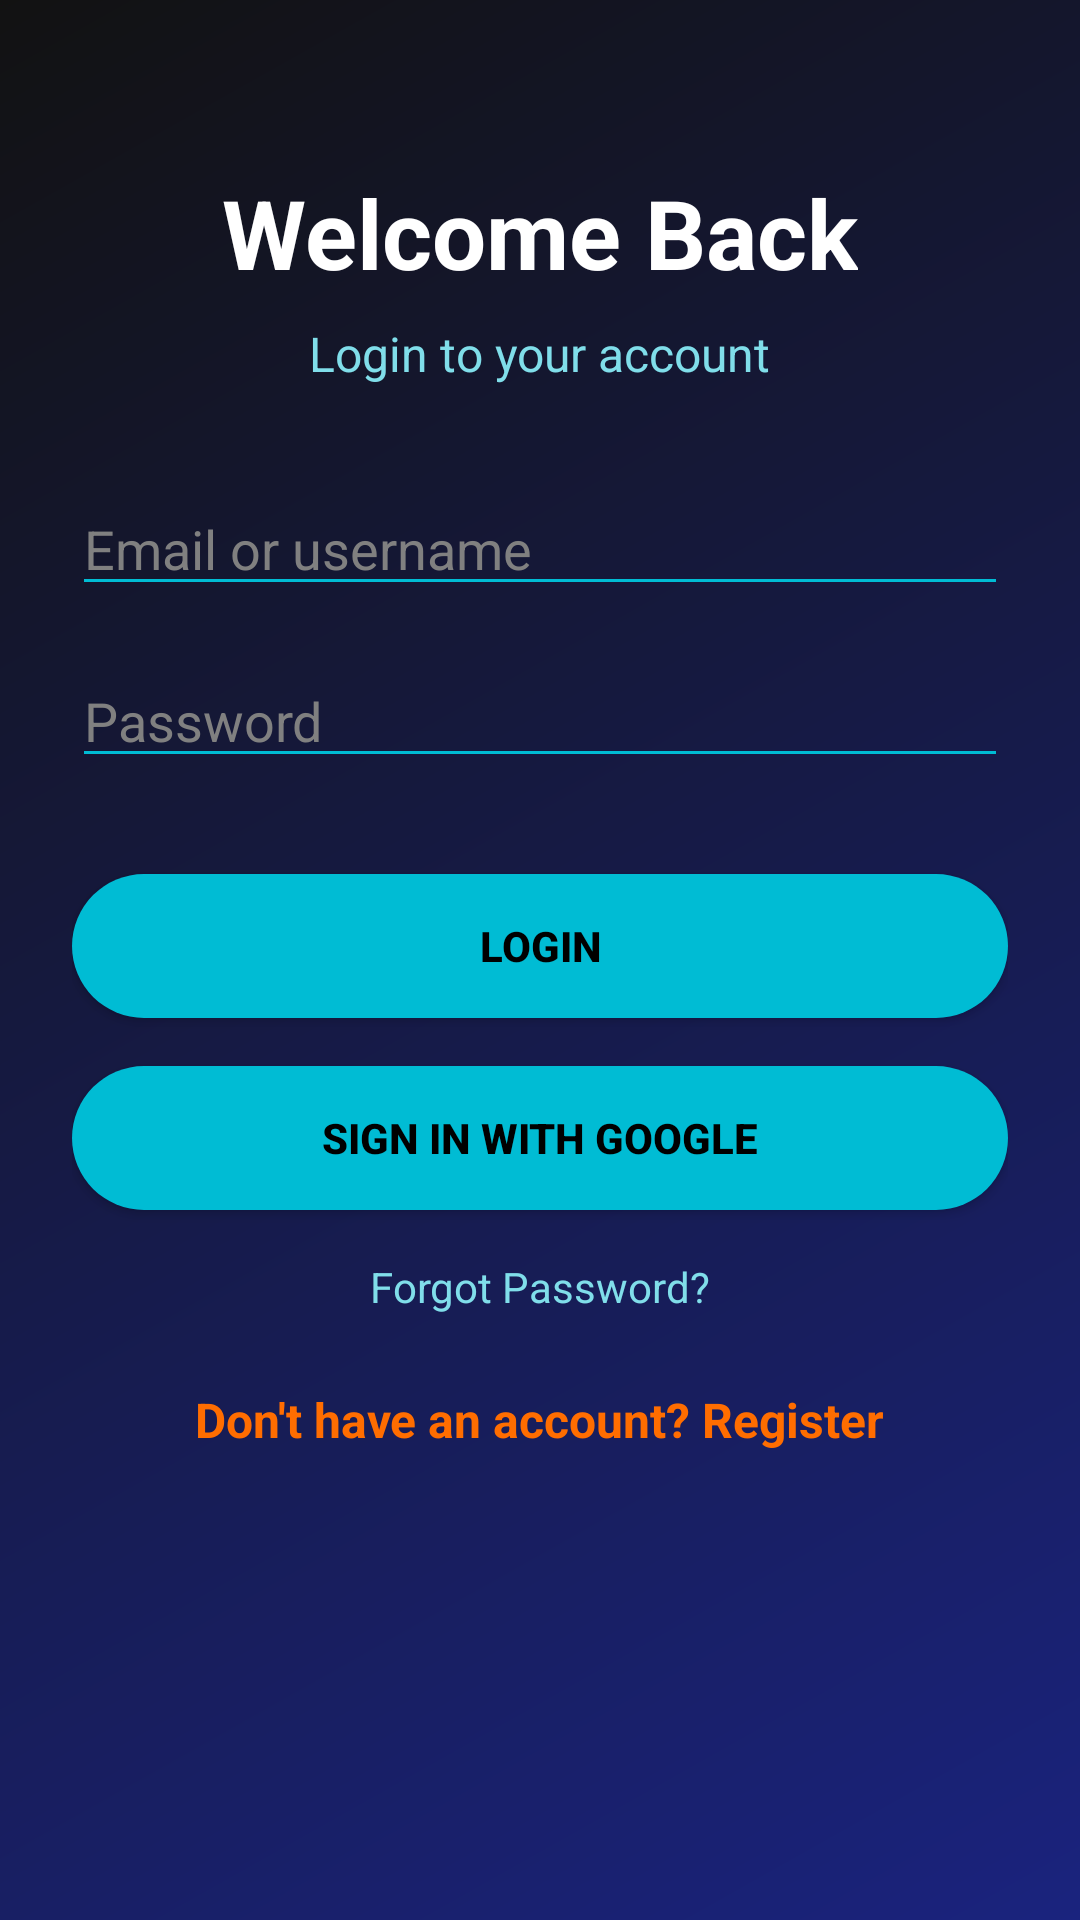

Produce the Android XML layout that renders to this screen, including the resource entries it uses.
<!-- AndroidManifest.xml: application theme Theme.PrintXpress -->
<!-- res/layout/activity_login.xml -->
<?xml version="1.0" encoding="utf-8"?>
<ScrollView xmlns:android="http://schemas.android.com/apk/res/android"
    android:layout_width="match_parent"
    android:layout_height="match_parent"
    android:background="@drawable/bg_gradient"
    android:padding="24dp">

    <LinearLayout
        android:layout_width="match_parent"
        android:layout_height="wrap_content"
        android:orientation="vertical"
        android:gravity="center_horizontal">

        <TextView
            android:layout_width="wrap_content"
            android:layout_height="wrap_content"
            android:layout_marginTop="32dp"
            android:text="Welcome Back"
            android:textColor="@color/white"
            android:textSize="32sp"
            android:textStyle="bold" />

        <TextView
            android:layout_width="wrap_content"
            android:layout_height="wrap_content"
            android:layout_marginTop="8dp"
            android:text="Login to your account"
            android:textColor="@color/cyan_200"
            android:textSize="16sp" />

        <EditText
            android:id="@+id/etIdentifier"
            android:layout_width="match_parent"
            android:layout_height="wrap_content"
            android:layout_marginTop="32dp"
            android:backgroundTint="@color/cyan_400"
            android:hint="Email or username"
            android:textColor="@color/white"
            android:textColorHint="@color/text_hint_dark" />

        <EditText
            android:id="@+id/etPassword"
            android:layout_width="match_parent"
            android:layout_height="wrap_content"
            android:layout_marginTop="16dp"
            android:backgroundTint="@color/cyan_400"
            android:hint="Password"
            android:inputType="textPassword"
            android:textColor="@color/white"
            android:textColorHint="@color/text_hint_dark" />

        <Button
            android:id="@+id/btnLogin"
            android:layout_width="match_parent"
            android:layout_height="wrap_content"
            android:layout_marginTop="32dp"
            android:background="@drawable/bg_button_primary"
            android:text="Login"
            android:textColor="@color/black"
            android:textStyle="bold" />

        <Button
            android:id="@+id/btnGoogleSignIn"
            android:layout_width="match_parent"
            android:layout_height="wrap_content"
            android:layout_marginTop="16dp"
            android:background="@drawable/bg_button_primary"
            android:text="Sign in with Google"
            android:textColor="@color/black"
            android:textStyle="bold" />

        <TextView
            android:id="@+id/tvForgotPassword"
            android:layout_width="wrap_content"
            android:layout_height="wrap_content"
            android:layout_marginTop="16dp"
            android:text="Forgot Password?"
            android:textColor="@color/cyan_200"
            android:textSize="14sp" />

        <TextView
            android:id="@+id/tvGoToRegister"
            android:layout_width="wrap_content"
            android:layout_height="wrap_content"
            android:layout_marginTop="24dp"
            android:text="Don't have an account? Register"
            android:textColor="@color/orange_500"
            android:textSize="16sp"
            android:textStyle="bold" />

    </LinearLayout>
</ScrollView>
<!-- resources referenced by this layout -->
<resources>
  <color name="black">#FF000000</color>
  <color name="cyan_200">#FF80DEEA</color>
  <color name="cyan_400">#FF00BCD4</color>
  <color name="orange_500">#FFFF6D00</color>
  <color name="text_hint_dark">#FF808080</color>
  <color name="white">#FFFFFFFF</color>
  <!-- drawable bg_button_primary (drawable) -->
  <?xml version="1.0" encoding="utf-8"?>
  <shape xmlns:android="http://schemas.android.com/apk/res/android"
      android:shape="rectangle">
      <solid android:color="@color/cyan_400" />
      <corners android:radius="24dp" />
  </shape>
  <!-- drawable bg_gradient (drawable) -->
  <?xml version="1.0" encoding="utf-8"?>
  <shape xmlns:android="http://schemas.android.com/apk/res/android"
      android:shape="rectangle">
      <gradient
          android:angle="135"
          android:endColor="#FF121212"
          android:startColor="#FF1A237E"
          android:type="linear" />
  </shape>
  <style name="Theme.PrintXpress" parent="Theme.Material3.Dark.NoActionBar">
          <item name="android:colorBackground">@color/background_dark</item>
          <item name="colorSurface">@color/surface_dark</item>
          <item name="colorSurfaceVariant">@color/surface_variant_dark</item>
          <item name="colorPrimary">@color/cyan_400</item>
          <item name="colorPrimaryVariant">@color/cyan_600</item>
          <item name="colorOnPrimary">@color/black</item>
          <item name="colorSecondary">@color/orange_500</item>
          <item name="colorSecondaryVariant">@color/orange_700</item>
          <item name="colorOnSecondary">@color/white</item>
          <item name="android:textColorPrimary">@color/text_primary_dark</item>
          <item name="android:textColorSecondary">@color/text_secondary_dark</item>
          <item name="colorError">@color/error</item>
          <item name="android:statusBarColor">@color/background_dark</item>
          <item name="android:navigationBarColor">@color/background_dark</item>
          <item name="android:windowLightStatusBar">false</item>
      </style>
  <color name="background_dark">#FF121212</color>
  <color name="surface_dark">#FF1E1E1E</color>
  <color name="surface_variant_dark">#FF2C2C2C</color>
  <color name="cyan_600">#FF0097A7</color>
  <color name="orange_700">#FFE65100</color>
  <color name="text_primary_dark">#FFFFFFFF</color>
  <color name="text_secondary_dark">#FFB3B3B3</color>
  <color name="error">#FFCF6679</color>
</resources>
